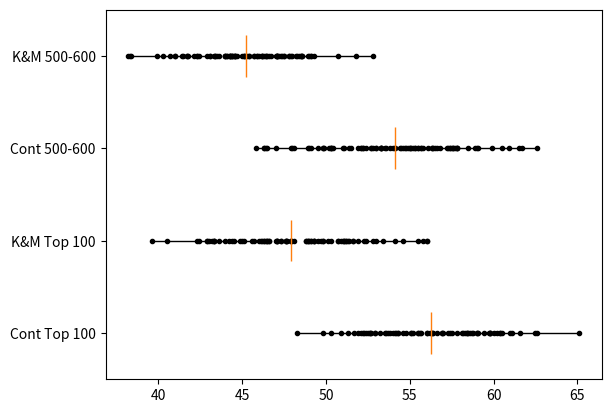

Here is the Python script that generated this plot:
import matplotlib.pyplot as plt
c100 = [48.3,49.8,50.3,50.9,51.3,51.7,51.9,52.1,52.2,52.3,52.4,52.5,52.6,52.6,52.7,52.9,52.9,53.2,53.5,53.6,53.7,53.8,54,54.1,54.2,54.3,54.3,54.6,54.8,55.1,55.1,55.2,55.5,55.5,55.6,55.7,56,56,56.2,56.3,56.3,56.4,56.6,56.9,56.9,57,57.3,57.4,57.5,57.8,58.1,58.2,58.3,58.4,58.4,58.5,58.6,58.7,58.8,59,59,59.1,59.4,59.7,59.8,59.8,59.8,60,60.2,60.4,60.4,60.5,61,61.1,61.6,62.5,62.6,65.1]
mk100 = [39.6,40.5,42.3,42.4,42.9,42.9,43,43.2,43.3,43.3,43.3,43.6,44,44.2,44.4,44.5,44.9,45,45.1,45.6,45.7,46,46.1,46.2,46.3,46.3,46.4,46.5,46.5,46.6,46.6,47,47.1,47.1,47.1,47.3,47.3,47.6,47.6,47.6,47.7,47.9,47.9,47.9,48.1,48.8,48.8,48.9,48.9,49,49.1,49.1,49.3,49.3,49.3,49.5,49.7,49.8,49.8,50.1,50.3,50.7,50.7,50.9,51,51.1,51.1,51.2,51.2,51.3,51.4,51.6,51.6,51.9,52.3,52.4,52.8,53,53.4,54.1,54.6,55.5,55.8,56,56]
k500 = [49.1,38.2,38.3,38.4,39.9,40.3,40.7,41,41,41.4,41.5,41.7,41.7,41.8,42.1,42.3,42.3,42.4,42.9,43.1,43.1,43.3,43.4,43.4,43.5,43.6,44,44,44,44.1,44.1,44.3,44.3,44.3,44.3,44.4,44.4,44.4,44.5,44.6,44.6,44.6,44.7,45,45.1,45.1,45.2,45.3,45.4,45.4,45.7,45.7,45.9,45.9,46,46.2,46.2,46.2,46.3,46.4,46.4,46.5,46.6,46.7,47,47.1,47.1,47.1,47.1,47.2,47.3,47.4,47.5,47.5,47.8,47.8,47.9,48,48.2,48.3,48.4,48.5,48.5,48.6,48.6,48.9,49,49.1,49.3,50.7,51.8,52.8]
c500 = [45.8,46.3,46.3,46.4,46.5,47,47.9,48,48.1,48.9,49,49.1,49.5,49.8,49.8,49.9,50.2,50.3,50.3,50.3,50.4,51,51.1,51.4,51.5,51.9,52.1,52.1,52.2,52.2,52.4,52.7,52.7,52.8,53,53,53.3,53.3,53.3,53.3,53.5,53.6,53.8,54,54.1,54.1,54.4,54.5,54.6,54.7,54.8,54.9,55,55,55.1,55.2,55.3,55.3,55.5,55.5,55.7,55.7,55.8,56.1,56.3,56.3,56.4,56.5,56.6,56.8,57.2,57.3,57.4,57.4,57.5,57.6,57.6,57.7,57.8,57.8,57.8,58.5,58.9,59,59.1,59.9,60.5,60.9,61.5,61.7,62.6]
c = [c100,mk100, c500, k500]


plt.boxplot(c,labels = ['Cont Top 100', 'K&M Top 100', 'Cont 500-600', 'K&M 500-600'], vert = False,showbox = False, showcaps = False)
co = 1
for i in c:
    for j in i:
        plt.plot(j, co, 'k.')
    co = co + 1
plt.show()


